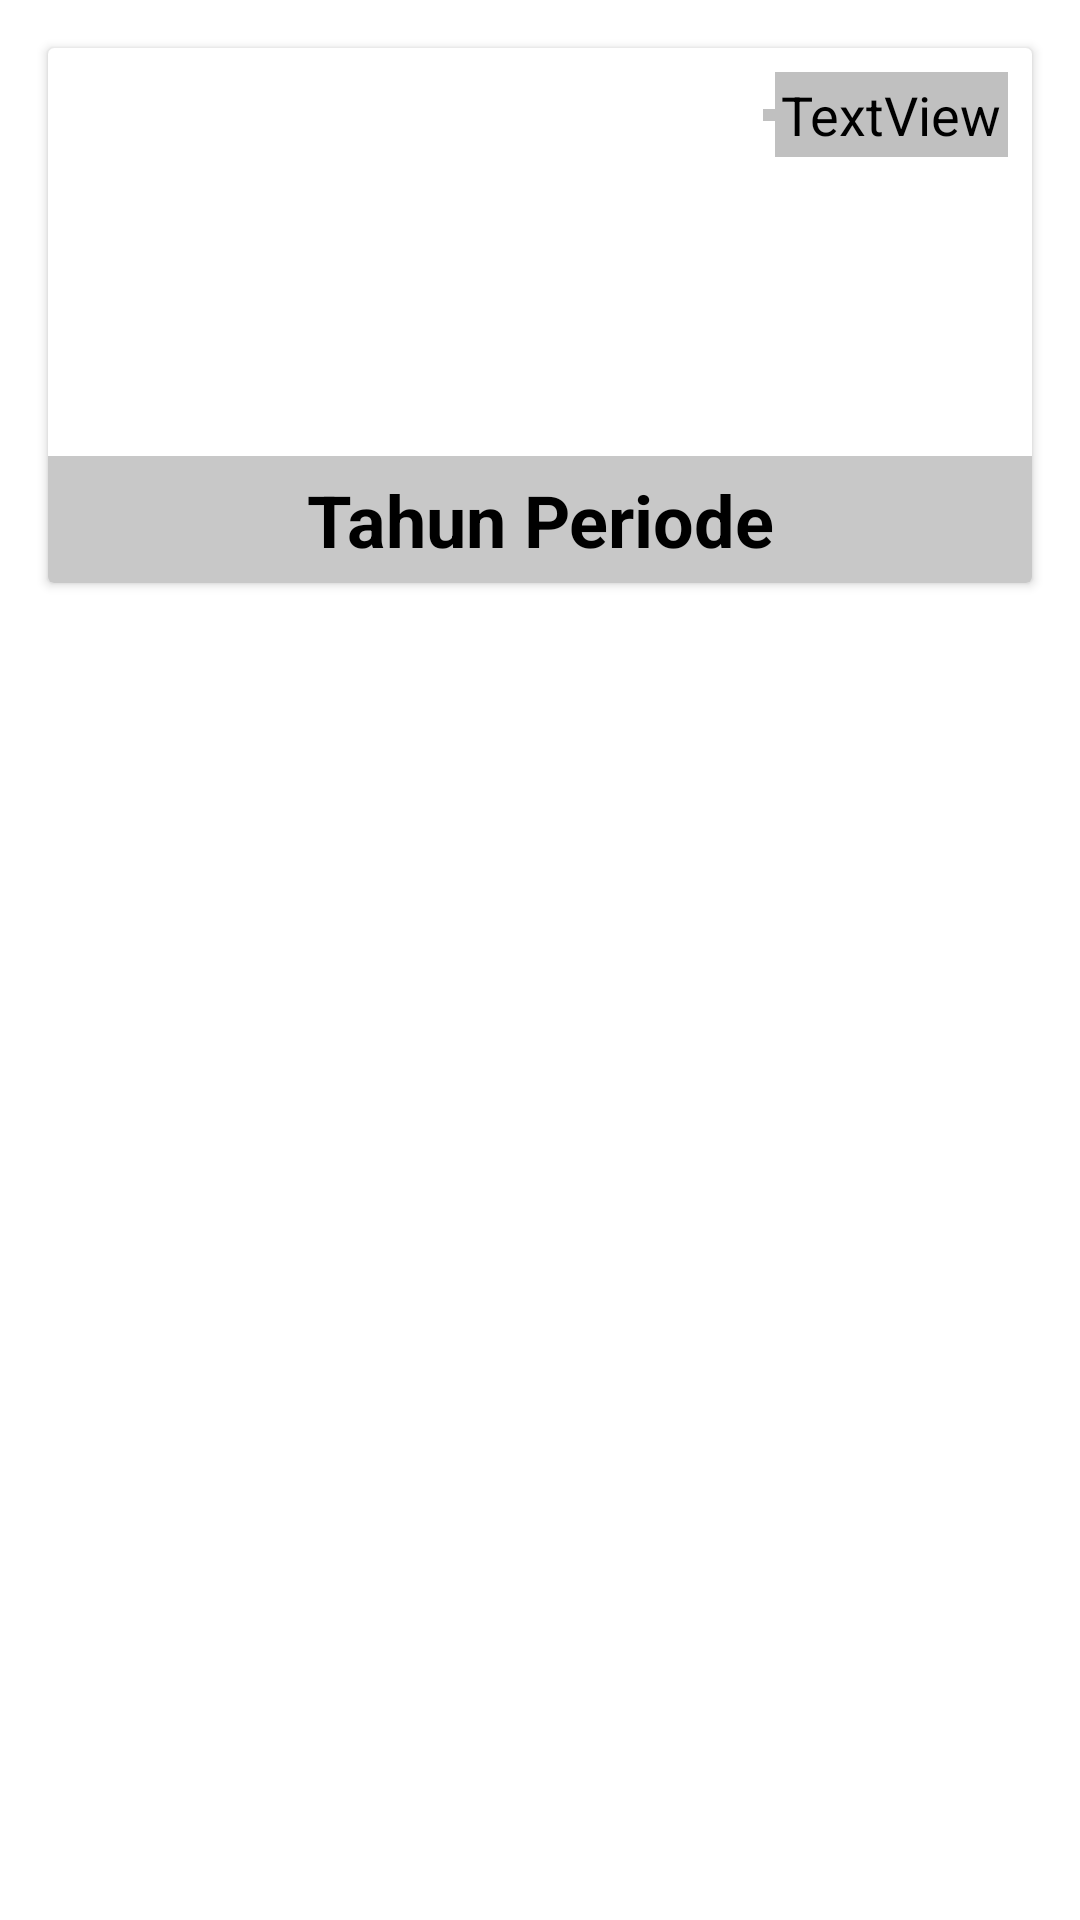

Android layout source for this screen:
<!-- AndroidManifest.xml: application theme Theme.ProjectManSUn -->
<!-- res/layout/cv_periode.xml -->
<?xml version="1.0" encoding="utf-8"?>
<androidx.constraintlayout.widget.ConstraintLayout
    xmlns:android="http://schemas.android.com/apk/res/android"
    xmlns:app="http://schemas.android.com/apk/res-auto"
    xmlns:tools="http://schemas.android.com/tools"
    android:layout_width="match_parent"
    android:layout_height="wrap_content">

    <androidx.cardview.widget.CardView
        android:layout_width="match_parent"
        android:layout_height="wrap_content"
        android:layout_marginStart="16dp"
        android:layout_marginTop="16dp"
        android:layout_marginEnd="16dp"
        app:layout_constraintEnd_toEndOf="parent"
        app:layout_constraintStart_toStartOf="parent"
        app:layout_constraintTop_toTopOf="parent" >

        <androidx.constraintlayout.widget.ConstraintLayout
            android:layout_width="match_parent"
            android:layout_height="match_parent">

            <ImageView
                android:id="@+id/cv_foto_periode"
                android:layout_width="0dp"
                android:layout_height="0dp"
                app:layout_constraintBottom_toBottomOf="parent"
                app:layout_constraintEnd_toEndOf="parent"
                app:layout_constraintStart_toStartOf="parent"
                app:layout_constraintTop_toTopOf="parent"
                app:srcCompat="@drawable/draf2" />

            <ImageView
                android:id="@+id/background_judul_proker"
                android:layout_width="0dp"
                android:layout_height="0dp"
                android:alpha="0.875"
                app:layout_constraintBottom_toBottomOf="parent"
                app:layout_constraintEnd_toEndOf="@+id/cv_judul_periode"
                app:layout_constraintStart_toStartOf="@+id/cv_judul_periode"
                app:layout_constraintTop_toTopOf="@+id/cv_judul_periode"
                app:srcCompat="@drawable/periode_background" />

            <TextView
                android:id="@+id/cv_judul_periode"
                android:layout_width="0dp"
                android:layout_height="wrap_content"
                android:layout_marginTop="136dp"
                android:paddingLeft="15dp"
                android:paddingTop="5dp"
                android:paddingRight="15dp"
                android:paddingBottom="5dp"
                android:text="Tahun Periode"
                android:textAlignment="center"
                android:textColor="@color/black"
                android:textSize="24sp"
                android:textStyle="bold"
                app:layout_constraintBottom_toBottomOf="parent"
                app:layout_constraintEnd_toEndOf="parent"
                app:layout_constraintStart_toStartOf="parent"
                app:layout_constraintTop_toTopOf="parent" />

            <TextView
                android:id="@+id/cv_nilai"
                android:layout_width="wrap_content"
                android:layout_height="wrap_content"
                android:layout_marginTop="8dp"
                android:layout_marginEnd="8dp"
                android:background="@drawable/periode_background"
                android:padding="2dp"
                android:text="TextView"
                android:textColor="@color/black"
                android:textSize="18sp"
                app:layout_constraintEnd_toEndOf="parent"
                app:layout_constraintTop_toTopOf="parent" />

            <ImageView
                android:id="@+id/imageView9"
                android:layout_width="wrap_content"
                android:layout_height="wrap_content"
                android:background="@drawable/periode_background"
                android:padding="2dp"
                app:layout_constraintBottom_toBottomOf="@+id/cv_nilai"
                app:layout_constraintEnd_toStartOf="@+id/cv_nilai"
                app:layout_constraintTop_toTopOf="@+id/cv_nilai"
                app:srcCompat="@drawable/ic_baseline_insert_chart_24" />

        </androidx.constraintlayout.widget.ConstraintLayout>
    </androidx.cardview.widget.CardView>
</androidx.constraintlayout.widget.ConstraintLayout>
<!-- resources referenced by this layout -->
<resources>
  <color name="black">#FF000000</color>
  <!-- drawable periode_background (drawable) -->
  <?xml version="1.0" encoding="utf-8"?>
  <shape xmlns:android="http://schemas.android.com/apk/res/android"
      android:shape="rectangle" android:padding="10dp">
      <solid android:color="@color/silver"/>
  </shape>
  <style name="Theme.ProjectManSUn" parent="Theme.MaterialComponents.Light">
          
          <item name="colorPrimary">@color/mansun_yellow</item>
          <item name="colorPrimaryVariant">@color/mansun_blue</item>
          <item name="colorOnPrimary">@color/black</item>
          
          <item name="colorSecondary">@color/mansun_yellow</item>
          <item name="colorSecondaryVariant">@color/mansun_yellow</item>
          <item name="colorOnSecondary">@color/black</item>
          
          <item name="android:statusBarColor" tools:targetApi="l">@color/mansun_yellow</item>
          <item name="android:windowLightStatusBar" tools:targetApi="m">true</item>
          
      </style>
  <color name="silver">#C0C0C0</color>
  
      //Application Color
  <color name="mansun_yellow">#FFFFC42D</color>
  <color name="mansun_blue">#FF2BA6FF</color>
  
      //Proker CardView Label Color
</resources>
